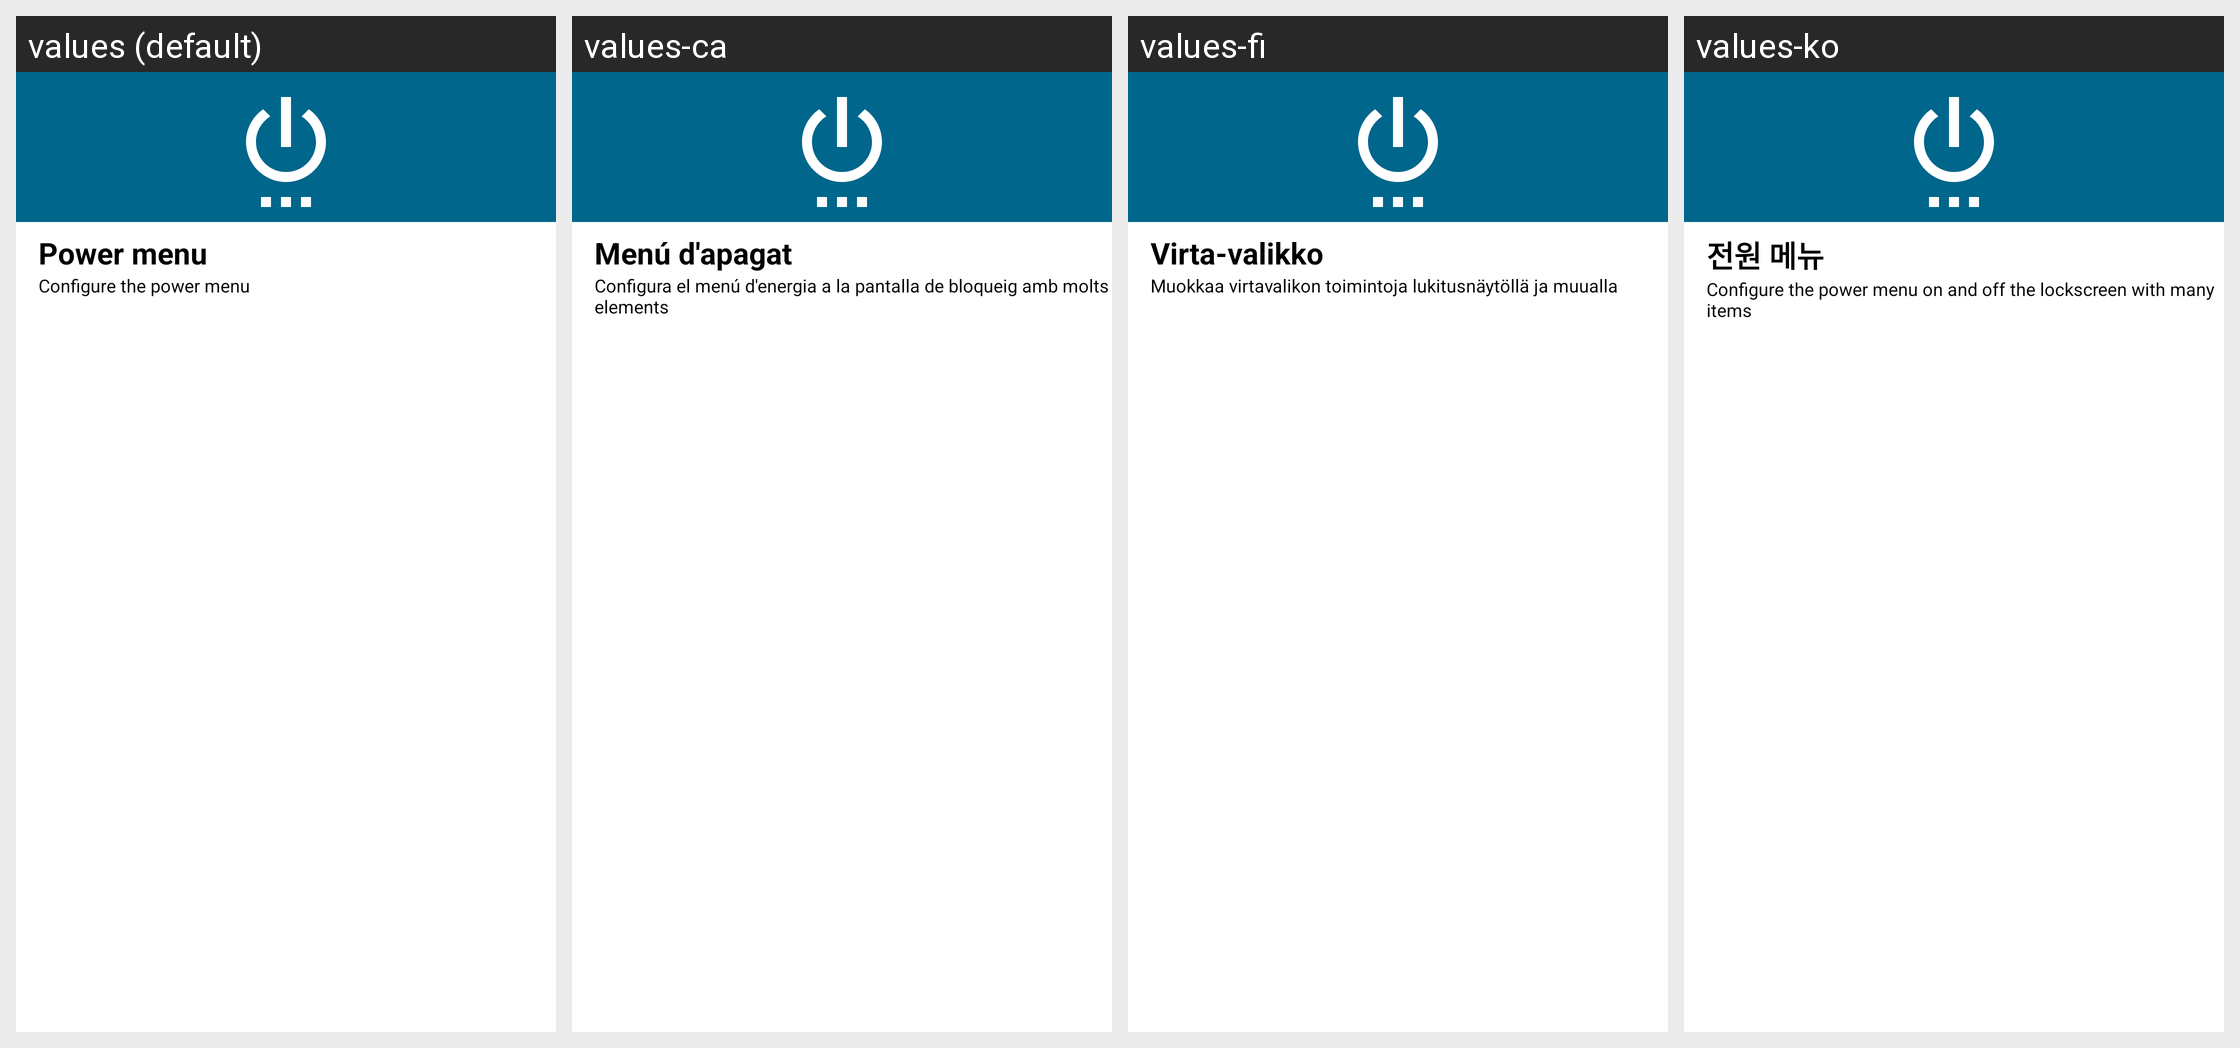

Here is an Android app screen in its default locale and in the app's own translations. Write out the translated-string differences for the strings that appear on this screen.
Android screen res/layout/powermenu.xml rendered under 4 locales, left to right: values (default), values-ca, values-fi, values-ko. Device: Nexus 5 (rendered at 1080×1920; each locale shown at half size, 540×960, under a caption strip naming it); theme Theme.MaterialUnicorns.
Other locales in the repository, not shown: values-af, values-ar, values-cs, values-da, values-de, values-el, values-es, values-fr, values-hu, values-it, values-iw, values-ja, values-nl, values-no-rNO, values-pl, values-pt-rBR, values-pt-rPT, values-ro, values-ru, values-sr, values-sv, values-tr, values-uk, values-vi, values-zh-rCN, values-zh-rTW.
Strings drawn on this screen, with the default value and each locale's value (text and hints the layout hard-codes, and strings that could not be matched under every locale, appear in the picture but are not listed):

powermenu_title
  values: Power menu
  values-ca: Menú d'apagat
  values-fi: Virta-valikko
  values-ko: 전원 메뉴

powermenu_summary
  values: Configure the power menu
  values-ca: Configura el menú d'energia a la pantalla de bloqueig amb molts elements
  values-fi: Muokkaa virtavalikon toimintoja lukitusnäytöllä ja muualla
  values-ko: Configure the power menu on and off the lockscreen with many items
